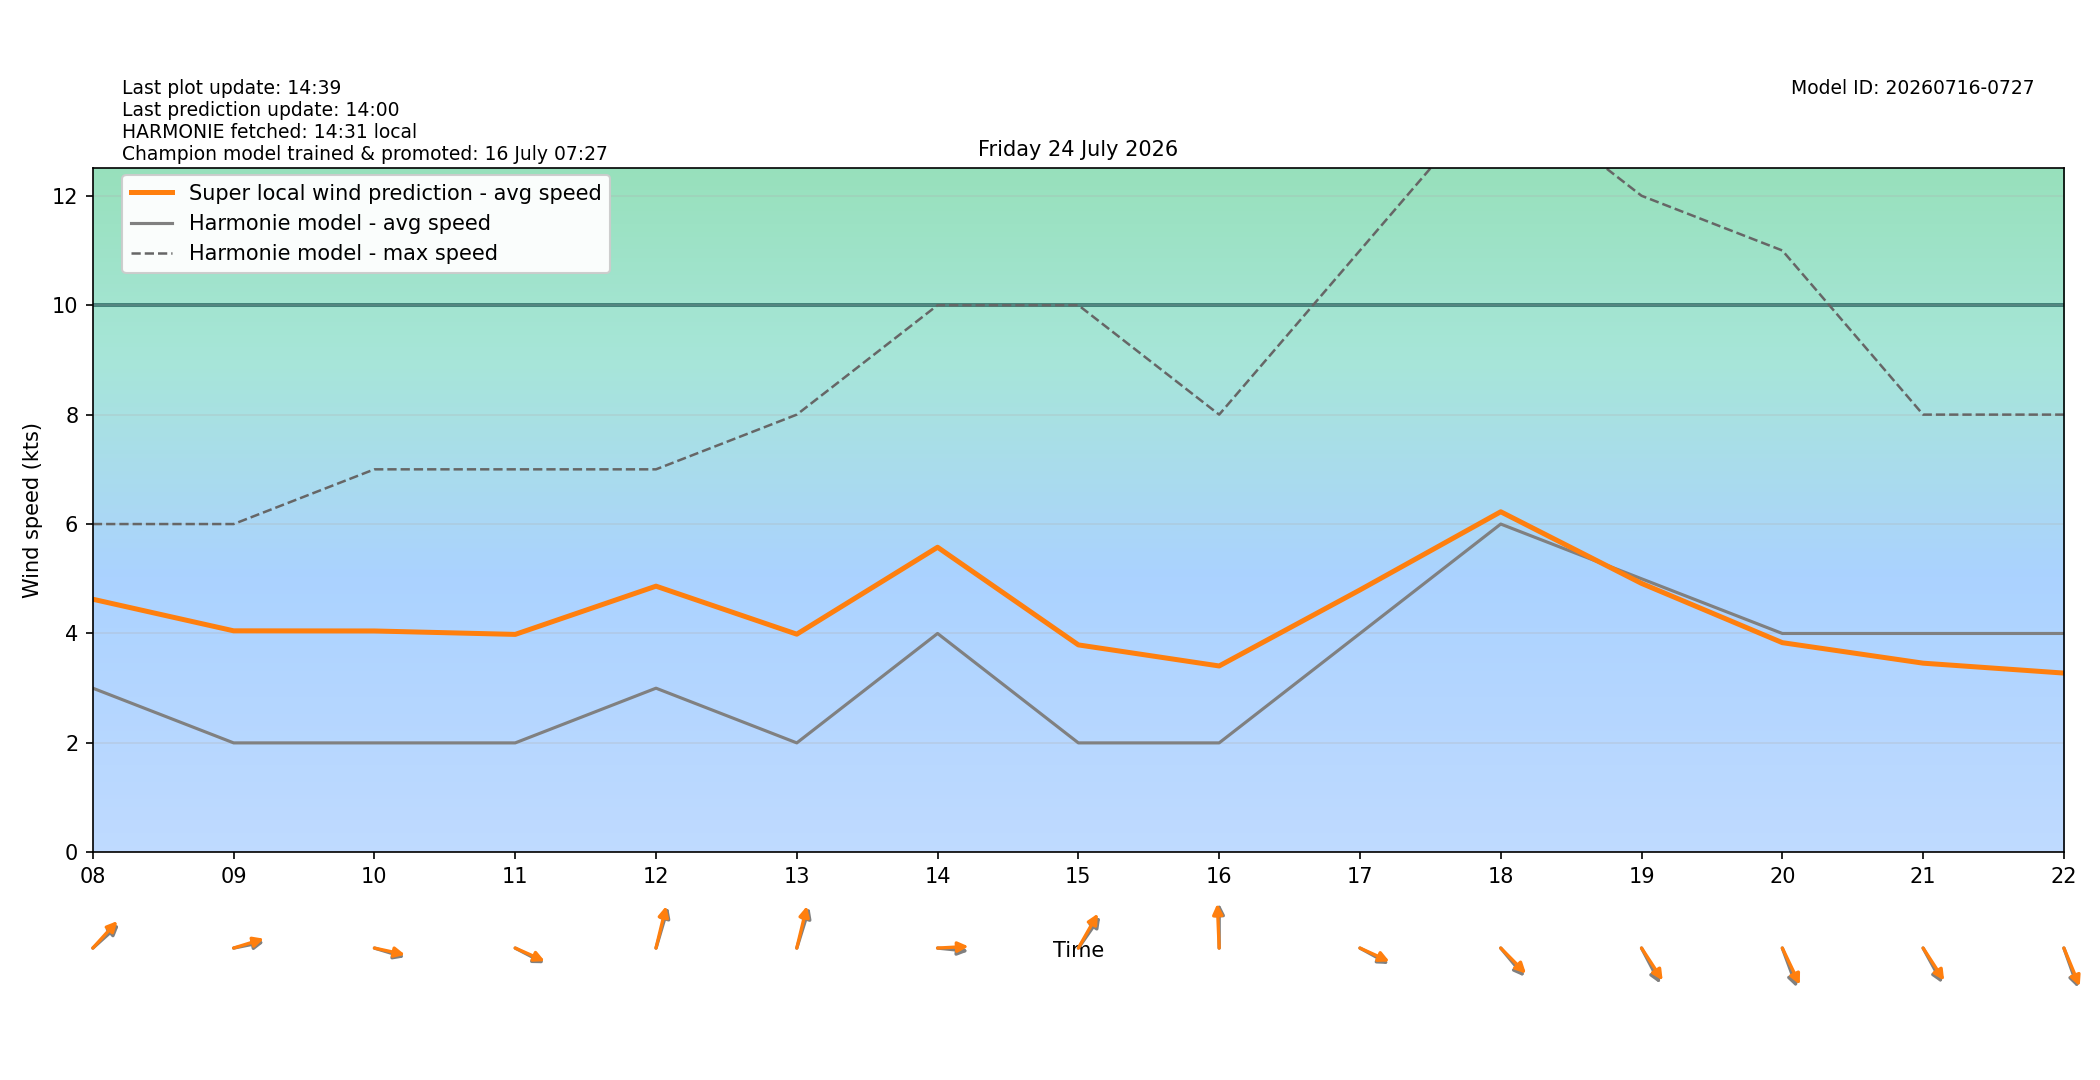

Source data for this figure (header and first rows):
target_time_utc, target_time_local, hour_utc, hour_local, forecast_wind_speed, forecast_wind_min, forecast_wind_max, lstm_pred_wind_speed, delta_speed_lstm_minus_forecast, forecast_wind_dir_deg, lstm_pred_wind_dir_deg, delta_dir_lstm_minus_forecast
2026-07-23T22:00:00Z, 2026-07-24T00:00:00+0200, 22, 00, 4.0, 4.0, 9.0, 3.094, -0.9055, 355.0, 355.1, 0.09064
2026-07-23T23:00:00Z, 2026-07-24T01:00:00+0200, 23, 01, 3.0, 3.0, 6.0, 2.463, -0.5373, 1.0, 359, -2.042
2026-07-24T00:00:00Z, 2026-07-24T02:00:00+0200, 00, 02, 3.0, 3.0, 5.0, 2.514, -0.4858, 357.0, 354.5, -2.543
2026-07-24T01:00:00Z, 2026-07-24T03:00:00+0200, 01, 03, 3.0, 3.0, 5.0, 2.964, -0.03635, 334.0, 331.4, -2.555
2026-07-24T02:00:00Z, 2026-07-24T04:00:00+0200, 02, 04, 3.0, 3.0, 5.0, 3.352, 0.352, 318.0, 315.1, -2.944
2026-07-24T03:00:00Z, 2026-07-24T05:00:00+0200, 03, 05, 2.0, 2.0, 5.0, 3.353, 1.353, 280.0, 278.5, -1.531
2026-07-24T04:00:00Z, 2026-07-24T06:00:00+0200, 04, 06, 2.0, 2.0, 4.0, 3.31, 1.31, 227.0, 224.9, -2.088
2026-07-24T05:00:00Z, 2026-07-24T07:00:00+0200, 05, 07, 3.0, 3.0, 5.0, 4.259, 1.259, 224.0, 220.5, -3.468
2026-07-24T06:00:00Z, 2026-07-24T08:00:00+0200, 06, 08, 3.0, 3.0, 6.0, 4.626, 1.626, 238.0, 232.5, -5.464
2026-07-24T07:00:00Z, 2026-07-24T09:00:00+0200, 07, 09, 2.0, 2.0, 6.0, 4.048, 2.048, 262.0, 257.8, -4.198
2026-07-24T08:00:00Z, 2026-07-24T10:00:00+0200, 08, 10, 2.0, 2.0, 7.0, 4.046, 2.046, 282.0, 278.6, -3.417
2026-07-24T09:00:00Z, 2026-07-24T11:00:00+0200, 09, 11, 2.0, 2.0, 7.0, 3.983, 1.983, 290.0, 287.1, -2.859
2026-07-24T10:00:00Z, 2026-07-24T12:00:00+0200, 10, 12, 3.0, 3.0, 7.0, 4.865, 1.865, 203.0, 199.1, -3.854
2026-07-24T11:00:00Z, 2026-07-24T13:00:00+0200, 11, 13, 2.0, 2.0, 8.0, 3.987, 1.987, 204.0, 199.1, -4.868
2026-07-24T12:00:00Z, 2026-07-24T14:00:00+0200, 12, 14, 4.0, 4.0, 10.0, 5.576, 1.576, 274.0, 267.9, -6.118
2026-07-24T13:00:00Z, 2026-07-24T15:00:00+0200, 13, 15, 2.0, 2.0, 10.0, 3.791, 1.791, 225.0, 219.1, -5.889
2026-07-24T14:00:00Z, 2026-07-24T16:00:00+0200, 14, 16, 2.0, 2.0, 8.0, 3.406, 1.406, 180.0, 176.6, -3.383
2026-07-24T15:00:00Z, 2026-07-24T17:00:00+0200, 15, 17, 4.0, 4.0, 11.0, 4.796, 0.7956, 291.0, 287.6, -3.438
2026-07-24T16:00:00Z, 2026-07-24T18:00:00+0200, 16, 18, 6.0, 6.0, 14.0, 6.224, 0.2244, 310.0, 305.2, -4.846
2026-07-24T17:00:00Z, 2026-07-24T19:00:00+0200, 17, 19, 5.0, 5.0, 12.0, 4.915, -0.08457, 323.0, 316.9, -6.094
2026-07-24T18:00:00Z, 2026-07-24T20:00:00+0200, 18, 20, 4.0, 4.0, 11.0, 3.832, -0.1679, 332.0, 325.6, -6.402
2026-07-24T19:00:00Z, 2026-07-24T21:00:00+0200, 19, 21, 4.0, 4.0, 8.0, 3.457, -0.5428, 322.0, 317.1, -4.865
2026-07-24T20:00:00Z, 2026-07-24T22:00:00+0200, 20, 22, 4.0, 4.0, 8.0, 3.276, -0.724, 333.0, 329.3, -3.74
2026-07-24T21:00:00Z, 2026-07-24T23:00:00+0200, 21, 23, 3.0, 3.0, 6.0, 2.095, -0.9055, 38.0, 33.84, -4.157
